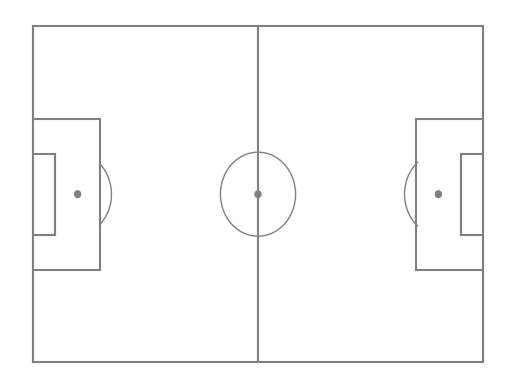

This figure's Python source:
import matplotlib.pyplot as plt
from matplotlib.patches import Arc
import sys


def plot_pitch(length, width, unity, linecolor):
    """
    Function inspired by FCPython
    :param length:
    :param width:
    :param unity:
    :param linecolor:
    :return:
    """
    # Set unity
    if unity == "meters":
        try:
            assert length <= 120.5
            assert width <= 75.5
        except AssertionError:
            print("You've entered the wrong pitch dimensions - try again")
            sys.exit()

        fig = plt.figure()
        ax = fig.add_subplot(1, 1, 1)

        # Pitch Outline & Centre Line
        plt.plot([0, 0], [0, width], color=linecolor)
        plt.plot([0, length], [width, width], color=linecolor)
        plt.plot([length, length], [width, 0], color=linecolor)
        plt.plot([length, 0], [0, 0], color=linecolor)
        plt.plot([length / 2, length / 2], [0, width], color=linecolor)

        # Left Penalty Area
        plt.plot([16.5, 16.5], [(width / 2 + 16.5), (width / 2 - 16.5)], color=linecolor)
        plt.plot([0, 16.5], [(width / 2 + 16.5), (width / 2 + 16.5)], color=linecolor)
        plt.plot([16.5, 0], [(width / 2 - 16.5), (width / 2 - 16.5)], color=linecolor)

        # Right Penalty Area
        plt.plot([(length - 16.5), length], [(width / 2 + 16.5), (width / 2 + 16.5)], color=linecolor)
        plt.plot([(length - 16.5), (length - 16.5)], [(width / 2 + 16.5), (width / 2 - 16.5)], color=linecolor)
        plt.plot([(length - 16.5), length], [(width / 2 - 16.5), (width / 2 - 16.5)], color=linecolor)

        # Left 5-meters Box
        plt.plot([0, 5.5], [(width / 2 + 7.32 / 2 + 5.5), (width / 2 + 7.32 / 2 + 5.5)], color=linecolor)
        plt.plot([5.5, 5.5], [(width / 2 + 7.32 / 2 + 5.5), (width / 2 - 7.32 / 2 - 5.5)], color=linecolor)
        plt.plot([5.5, 0.5], [(width / 2 - 7.32 / 2 - 5.5), (width / 2 - 7.32 / 2 - 5.5)], color=linecolor)

        # Right 5 -eters Box
        plt.plot([length, length - 5.5], [(width / 2 + 7.32 / 2 + 5.5), (width / 2 + 7.32 / 2 + 5.5)],
                 color=linecolor)
        plt.plot([length - 5.5, length - 5.5], [(width / 2 + 7.32 / 2 + 5.5), width / 2 - 7.32 / 2 - 5.5],
                 color=linecolor)
        plt.plot([length - 5.5, length], [width / 2 - 7.32 / 2 - 5.5, width / 2 - 7.32 / 2 - 5.5], color=linecolor)

        # Prepare Circles
        centreCircle = plt.Circle((length / 2, width / 2), 9.15, color=linecolor, fill=False)
        centreSpot = plt.Circle((length / 2, width / 2), 0.8, color=linecolor)
        leftPenSpot = plt.Circle((11, width / 2), 0.8, color=linecolor)
        rightPenSpot = plt.Circle((length - 11, width / 2), 0.8, color=linecolor)

        # Draw Circles
        ax.add_patch(centreCircle)
        ax.add_patch(centreSpot)
        ax.add_patch(leftPenSpot)
        ax.add_patch(rightPenSpot)

        # Prepare Arcs
        leftArc = Arc((11, width / 2), height=18.3, width=18.3, angle=0, theta1=308, theta2=52, color=linecolor)
        rightArc = Arc((length - 11, width / 2), height=18.3, width=18.3, angle=0, theta1=128, theta2=232,
                       color=linecolor)

        # Draw Arcs
        ax.add_patch(leftArc)
        ax.add_patch(rightArc)
        # Axis titles

    # check unity again
    elif unity == "yards":
        # check boundaries again
        try:
            assert length <= 131
            assert width <= 101
        except AssertionError:
            print("You've entered the wrong pitch dimensions - try again")
            sys.exit()
        else:
            # Create figure
            fig = plt.figure()
            # fig.set_size_inches(7, 5)
            ax = fig.add_subplot(1, 1, 1)

            # Pitch Outline & Centre Line
            plt.plot([0, 0], [0, width], color=linecolor)
            plt.plot([0, length], [width, width], color=linecolor)
            plt.plot([length, length], [width, 0], color=linecolor)
            plt.plot([length, 0], [0, 0], color=linecolor)
            plt.plot([length / 2, length / 2], [0, width], color=linecolor)

            # Left Penalty Area
            plt.plot([18, 18], [(width / 2 + 18), (width / 2 - 18)], color=linecolor)
            plt.plot([0, 18], [(width / 2 + 18), (width / 2 + 18)], color=linecolor)
            plt.plot([18, 0], [(width / 2 - 18), (width / 2 - 18)], color=linecolor)

            # Right Penalty Area
            plt.plot([(length - 18), length], [(width / 2 + 18), (width / 2 + 18)], color=linecolor)
            plt.plot([(length - 18), (length - 18)], [(width / 2 + 18), (width / 2 - 18)], color=linecolor)
            plt.plot([(length - 18), length], [(width / 2 - 18), (width / 2 - 18)], color=linecolor)

            # Left 6-yard Box
            plt.plot([0, 6], [(width / 2 + 7.32 / 2 + 6), (width / 2 + 7.32 / 2 + 6)], color=linecolor)
            plt.plot([6, 6], [(width / 2 + 7.32 / 2 + 6), (width / 2 - 7.32 / 2 - 6)], color=linecolor)
            plt.plot([6, 0], [(width / 2 - 7.32 / 2 - 6), (width / 2 - 7.32 / 2 - 6)], color=linecolor)

            # Right 6-yard Box
            plt.plot([length, length - 6], [(width / 2 + 7.32 / 2 + 6), (width / 2 + 7.32 / 2 + 6)], color=linecolor)
            plt.plot([length - 6, length - 6], [(width / 2 + 7.32 / 2 + 6), width / 2 - 7.32 / 2 - 6], color=linecolor)
            plt.plot([length - 6, length], [(width / 2 - 7.32 / 2 - 6), width / 2 - 7.32 / 2 - 6], color=linecolor)

            # Prepare Circles; 10 yards distance. penalty on 12 yards
            centreCircle = plt.Circle((length / 2, width / 2), 10, color=linecolor, fill=False)
            centreSpot = plt.Circle((length / 2, width / 2), 0.8, color=linecolor)
            leftPenSpot = plt.Circle((12, width / 2), 0.8, color=linecolor)
            rightPenSpot = plt.Circle((length - 12, width / 2), 0.8, color=linecolor)

            # Draw Circles
            ax.add_patch(centreCircle)
            ax.add_patch(centreSpot)
            ax.add_patch(leftPenSpot)
            ax.add_patch(rightPenSpot)

            # Prepare Arcs
            leftArc = Arc((11, width / 2), height=20, width=20, angle=0, theta1=312, theta2=48, color=linecolor)
            rightArc = Arc((length - 11, width / 2), height=20, width=20, angle=0, theta1=130, theta2=230,
                           color=linecolor)

            # Draw Arcs
            ax.add_patch(leftArc)
            ax.add_patch(rightArc)

    # Tidy Axes
    plt.axis('off')

    return fig, ax


def createPitchOld():
    # Taken from FC Python
    # Create figure
    fig = plt.figure()
    ax = fig.add_subplot(1, 1, 1)

    # Pitch Outline & Centre Line
    plt.plot([0, 0], [0, 90], color=linecolor)
    plt.plot([0, 130], [90, 90], color=linecolor)
    plt.plot([130, 130], [90, 0], color=linecolor)
    plt.plot([130, 0], [0, 0], color=linecolor)
    plt.plot([65, 65], [0, 90], color=linecolor)

    # Left Penalty Area
    plt.plot([16.5, 16.5], [65, 25], color=linecolor)
    plt.plot([0, 16.5], [65, 65], color=linecolor)
    plt.plot([16.5, 0], [25, 25], color=linecolor)

    # Right Penalty Area
    plt.plot([130, 113.5], [65, 65], color=linecolor)
    plt.plot([113.5, 113.5], [65, 25], color=linecolor)
    plt.plot([113.5, 130], [25, 25], color=linecolor)

    # Left 6-yard Box
    plt.plot([0, 5.5], [54, 54], color=linecolor)
    plt.plot([5.5, 5.5], [54, 36], color=linecolor)
    plt.plot([5.5, 0.5], [36, 36], color=linecolor)

    # Right 6-yard Box
    plt.plot([130, 124.5], [54, 54], color=linecolor)
    plt.plot([124.5, 124.5], [54, 36], color=linecolor)
    plt.plot([124.5, 130], [36, 36], color=linecolor)

    # Prepare Circles
    centreCircle = plt.Circle((65, 45), 9.15, color=linecolor, fill=False)
    centreSpot = plt.Circle((65, 45), 0.8, color=linecolor)
    leftPenSpot = plt.Circle((11, 45), 0.8, color=linecolor)
    rightPenSpot = plt.Circle((119, 45), 0.8, color=linecolor)

    # Draw Circles
    ax.add_patch(centreCircle)
    ax.add_patch(centreSpot)
    ax.add_patch(leftPenSpot)
    ax.add_patch(rightPenSpot)

    # Prepare Arcs
    leftArc = Arc((11, 45), height=18.3, width=18.3, angle=0, theta1=310, theta2=50, color=linecolor)
    rightArc = Arc((119, 45), height=18.3, width=18.3, angle=0, theta1=130, theta2=230, color=linecolor)

    # Draw Arcs
    ax.add_patch(leftArc)
    ax.add_patch(rightArc)

    # Tidy Axes
    plt.axis('off')

    return fig, ax


def createGoalMouth():
    # Adopted from FC Python
    # Create figure
    fig = plt.figure()
    ax = fig.add_subplot(1, 1, 1)

    linecolor = 'black'

    # Pitch Outline & Centre Line
    plt.plot([0, 65], [0, 0], color=linecolor)
    plt.plot([65, 65], [50, 0], color=linecolor)
    plt.plot([0, 0], [50, 0], color=linecolor)

    # Left Penalty Area
    plt.plot([12.5, 52.5], [16.5, 16.5], color=linecolor)
    plt.plot([52.5, 52.5], [16.5, 0], color=linecolor)
    plt.plot([12.5, 12.5], [0, 16.5], color=linecolor)

    # Left 6-yard Box
    plt.plot([41.5, 41.5], [5.5, 0], color=linecolor)
    plt.plot([23.5, 41.5], [5.5, 5.5], color=linecolor)
    plt.plot([23.5, 23.5], [0, 5.5], color=linecolor)

    # Goal
    plt.plot([41.5 - 5.34, 41.5 - 5.34], [-2, 0], color=linecolor)
    plt.plot([23.5 + 5.34, 41.5 - 5.34], [-2, -2], color=linecolor)
    plt.plot([23.5 + 5.34, 23.5 + 5.34], [0, -2], color=linecolor)

    # Prepare Circles
    leftPenSpot = plt.Circle((65 / 2, 11), 0.8, color=linecolor)

    # Draw Circles
    ax.add_patch(leftPenSpot)

    # Prepare Arcs
    leftArc = Arc((32.5, 11), height=18.3, width=18.3, angle=0, theta1=38, theta2=142, color=linecolor)

    # Draw Arcs
    ax.add_patch(leftArc)

    # Tidy Axes
    plt.axis('off')

    return fig, ax


if __name__ == "__main__":
    plot_pitch(120, 80, 'yards', 'gray')
    plt.show()